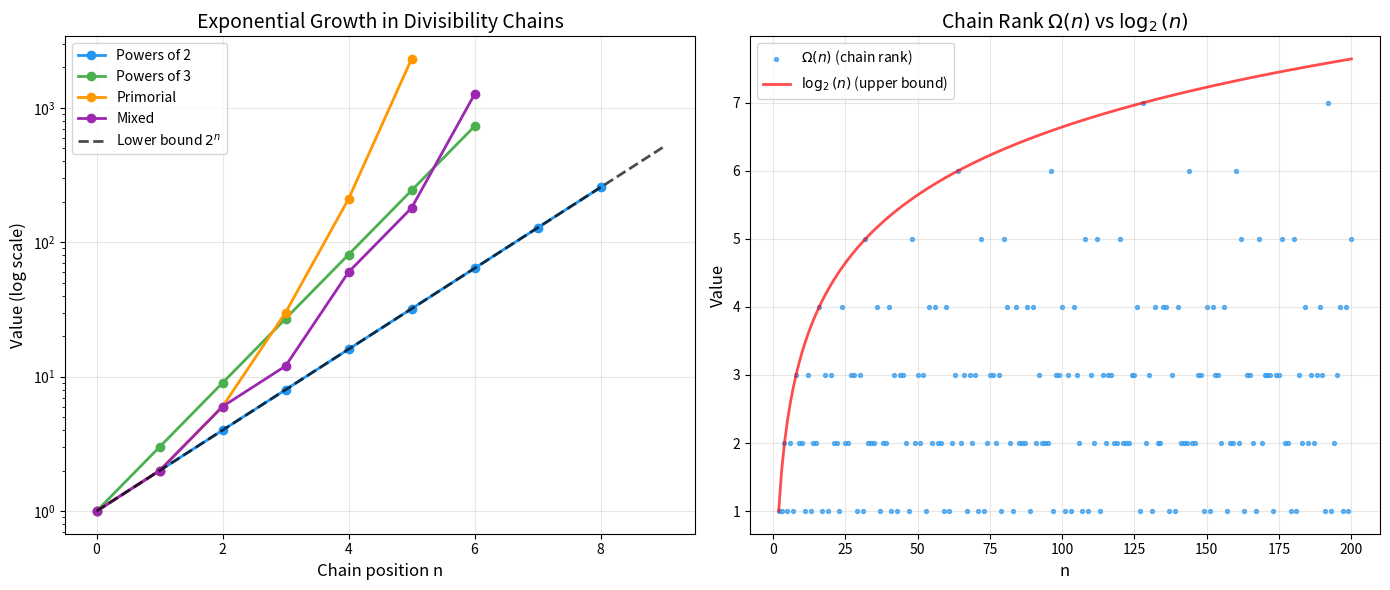
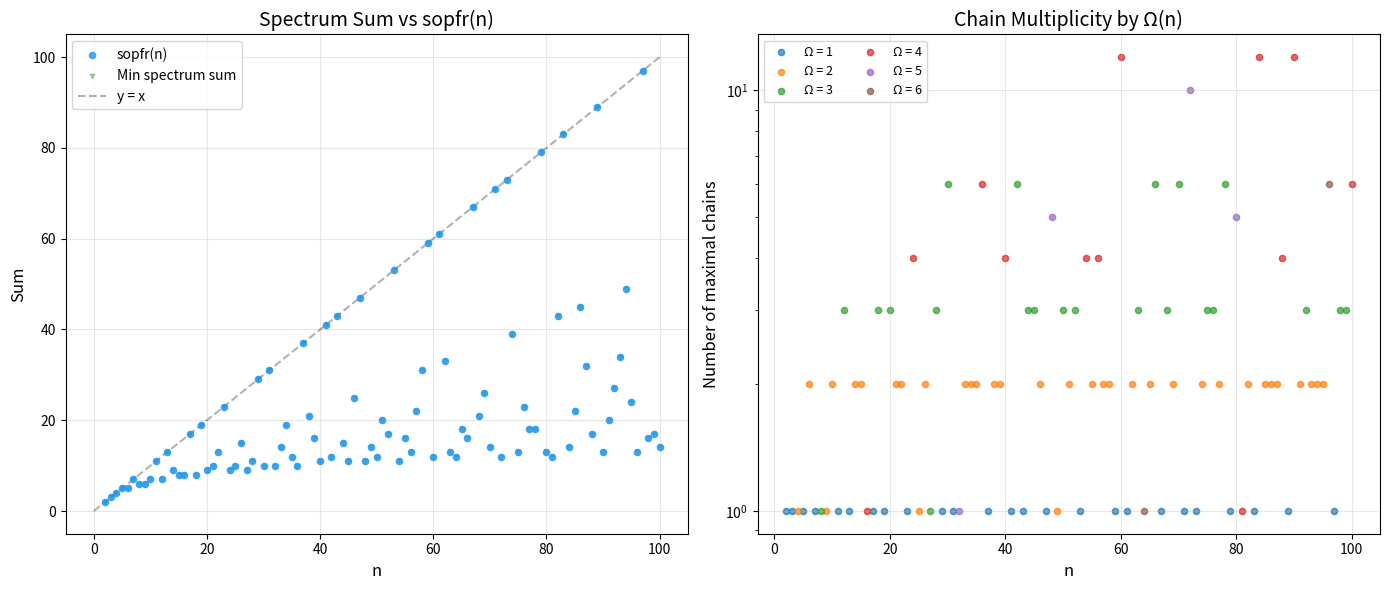

Recreate these plots in Python, in order.
"""
Chain Invariants Demo: Divisibility Chains and the Anti-Escher Property

Demonstrates the three key results:
1. Exponential growth in strict divisibility chains
2. BigOmega (Ω) as chain rank
3. The Anti-Escher property for ℤ
"""

from math import log2
from collections import Counter
from typing import List, Tuple


def prime_factorization(n: int) -> List[int]:
    """Return the list of prime factors with multiplicity."""
    if n <= 1:
        return []
    factors = []
    d = 2
    while d * d <= n:
        while n % d == 0:
            factors.append(d)
            n //= d
        d += 1
    if n > 1:
        factors.append(n)
    return factors


def big_omega(n: int) -> int:
    """Ω(n) = number of prime factors with multiplicity."""
    return len(prime_factorization(n))


def divisors(n: int) -> List[int]:
    """Return all divisors of n in sorted order."""
    divs = []
    for i in range(1, int(n**0.5) + 1):
        if n % i == 0:
            divs.append(i)
            if i != n // i:
                divs.append(n // i)
    return sorted(divs)


def find_all_maximal_chains(n: int) -> List[List[int]]:
    """Find all divisibility chains from 1 to n of maximal length Ω(n)."""
    target_len = big_omega(n) + 1  # +1 because chain includes both endpoints
    
    def dfs(current: int, chain: List[int]) -> List[List[int]]:
        if current == n:
            if len(chain) == target_len:
                return [chain[:]]
            return []
        if len(chain) >= target_len:
            return []
        results = []
        for d in divisors(n):
            if d > current and current != d and d % current == 0 and d <= n:
                # d must be a multiple of current
                if d != current:
                    chain.append(d)
                    results.extend(dfs(d, chain))
                    chain.pop()
        return results
    
    return dfs(1, [1])


def chain_spectrum(chain: List[int]) -> List[int]:
    """Compute the spectrum (quotient sizes) of a divisibility chain."""
    return [chain[i+1] // chain[i] for i in range(len(chain) - 1)]


def verify_exponential_growth():
    """Demonstrate exponential growth in strict divisibility chains."""
    print("=" * 60)
    print("THEOREM 1: Exponential Growth in Divisibility Chains")
    print("=" * 60)
    print()
    print("If a₀ | a₁ | a₂ | ... with aᵢ ≠ aᵢ₊₁, then aₙ ≥ 2ⁿ · a₀")
    print()
    
    # Example chains
    chains = [
        [1, 2, 4, 8, 16, 32],       # Powers of 2
        [1, 3, 9, 27, 81],           # Powers of 3
        [2, 6, 30, 210, 2310],       # Primorial-like
        [1, 2, 6, 12, 60, 180],      # Mixed
    ]
    
    for chain in chains:
        print(f"  Chain: {chain}")
        for i, a in enumerate(chain):
            lower_bound = 2**i * chain[0]
            status = "✓" if a >= lower_bound else "✗"
            print(f"    a[{i}] = {a:>6} ≥ 2^{i} · {chain[0]} = {lower_bound:>6}  {status}")
        print()


def verify_big_omega_chain_rank():
    """Demonstrate Ω(n) = maximum chain length from 1 to n."""
    print("=" * 60)
    print("THEOREM 2: BigOmega as Chain Rank")
    print("=" * 60)
    print()
    print("Ω(n) = max length of strictly ascending divisibility chain from 1 to n")
    print()
    
    for n in [12, 30, 60, 72, 120]:
        omega = big_omega(n)
        factors = prime_factorization(n)
        chains = find_all_maximal_chains(n)
        
        print(f"  n = {n}")
        print(f"    Prime factorization: {' × '.join(map(str, factors))}")
        print(f"    Ω({n}) = {omega}")
        print(f"    Number of maximal chains: {len(chains)}")
        
        # Show a few chains and their spectra
        for i, chain in enumerate(chains[:3]):
            spec = chain_spectrum(chain)
            print(f"    Chain {i+1}: {' → '.join(map(str, chain))}")
            print(f"      Spectrum: {spec}, Sum: {sum(spec)}")
        
        if len(chains) > 3:
            print(f"    ... and {len(chains) - 3} more chains")
        
        # Verify spectrum sum conjecture
        sums = [sum(chain_spectrum(c)) for c in chains]
        sopfr = sum(factors)
        print(f"    sopfr({n}) = {sopfr}")
        print(f"    All spectrum sums: {sorted(set(sums))}")
        print(f"    Conjecture (min sum = sopfr): {'✓' if min(sums) == sopfr else '✗'}")
        print()


def verify_anti_escher():
    """Demonstrate the Anti-Escher property for ℤ."""
    print("=" * 60)
    print("THEOREM 3: Anti-Escher Property for ℤ")
    print("=" * 60)
    print()
    print("Every strictly descending chain of nonzero principal ideals in ℤ")
    print("has trivial (zero) intersection.")
    print()
    
    # Example: chain generated by 2, 4, 8, 16, ...
    print("  Example 1: Chain (2) ⊃ (4) ⊃ (8) ⊃ (16) ⊃ ...")
    print("  Generators grow exponentially: |aₙ| = 2^(n+1)")
    print("  For any nonzero x, eventually |aₙ| > |x|, so aₙ ∤ x.")
    print("  ⟹ Intersection = {0}  ✓")
    print()
    
    # Example: chain generated by 6, 12, 60, 420, ...
    chain = [6]
    for _ in range(7):
        # Each step: multiply by smallest prime not already a factor, or by 2
        last = chain[-1]
        for p in [2, 3, 5, 7, 11, 13, 17]:
            candidate = last * p
            if candidate != last:
                chain.append(candidate)
                break
    
    print(f"  Example 2: Chain {' → '.join(str(c) for c in chain[:6])} → ...")
    print(f"  Generators: {chain[:6]}")
    print(f"  Growth ratios: {[chain[i+1]//chain[i] for i in range(min(5, len(chain)-1))]}")
    
    # Check intersection
    test_values = [1, 2, 3, 6, 12, 100, 1000]
    print(f"  Testing divisibility of various x:")
    for x in test_values:
        max_divides = 0
        for i, a in enumerate(chain):
            if x % a == 0:
                max_divides = i
            else:
                break
        print(f"    x = {x:>4}: divisible by first {max_divides + 1} generators, "
              f"fails at a[{max_divides + 1}] = {chain[max_divides + 1] if max_divides + 1 < len(chain) else '...'}")
    
    print()
    print("  Key insight: |aₙ| ≥ 2ⁿ · |a₀| → ∞, so no nonzero x survives.")


def spectrum_sum_conjecture_test():
    """Test the spectrum sum minimality conjecture for small n."""
    print()
    print("=" * 60)
    print("CONJECTURE: Spectrum Sum Minimality")
    print("=" * 60)
    print()
    print("For any maximal-length chain from 1 to n, the spectrum sum ≥ sopfr(n).")
    print()
    
    results = []
    for n in range(2, 101):
        factors = prime_factorization(n)
        sopfr = sum(factors)
        chains = find_all_maximal_chains(n)
        
        if chains:
            sums = [sum(chain_spectrum(c)) for c in chains]
            min_sum = min(sums)
            max_sum = max(sums)
            holds = min_sum >= sopfr
            results.append((n, sopfr, min_sum, max_sum, len(chains), holds))
            
            if not holds:
                print(f"  ✗ COUNTEREXAMPLE at n = {n}: sopfr = {sopfr}, min_sum = {min_sum}")
    
    if all(r[5] for r in results):
        print(f"  Conjecture holds for all n in [2, 100]  ✓")
        print()
        # Show interesting cases
        print("  Interesting cases (where spectrum sum varies):")
        for n, sopfr, min_s, max_s, count, _ in results:
            if min_s != max_s:
                print(f"    n = {n:>3}: sopfr = {sopfr:>3}, "
                      f"spectrum sums in [{min_s}, {max_s}], "
                      f"{count} maximal chains")


if __name__ == "__main__":
    verify_exponential_growth()
    verify_big_omega_chain_rank()
    verify_anti_escher()
    spectrum_sum_conjecture_test()


"""
Visualization: Exponential Growth in Divisibility Chains

Shows the exponential lower bound 2^n * a_0 versus actual chain values,
demonstrating the key lemma behind the Anti-Escher property.
"""

import matplotlib
matplotlib.use('Agg')
import matplotlib.pyplot as plt
import numpy as np


def prime_factorization(n):
    if n <= 1:
        return []
    factors = []
    d = 2
    while d * d <= n:
        while n % d == 0:
            factors.append(d)
            n //= d
        d += 1
    if n > 1:
        factors.append(n)
    return factors


def big_omega(n):
    return len(prime_factorization(n))


def divisors_of(n):
    divs = []
    for i in range(1, int(n**0.5) + 1):
        if n % i == 0:
            divs.append(i)
            if i != n // i:
                divs.append(n // i)
    return sorted(divs)


def find_example_chain(n, strategy="smallest"):
    """Find a divisibility chain from 1 to n using a greedy strategy."""
    chain = [1]
    current = 1
    while current != n:
        divs = [d for d in divisors_of(n) if d > current and d % current == 0]
        if not divs:
            break
        if strategy == "smallest":
            next_val = min(divs)
        elif strategy == "largest":
            next_val = max(divs)
        else:
            next_val = divs[len(divs)//2]
        chain.append(next_val)
        current = next_val
    return chain


def plot_exponential_growth():
    fig, axes = plt.subplots(1, 2, figsize=(14, 6))
    
    # Left panel: specific chains with exponential bound
    ax1 = axes[0]
    
    chains = {
        "Powers of 2": [1, 2, 4, 8, 16, 32, 64, 128, 256],
        "Powers of 3": [1, 3, 9, 27, 81, 243, 729],
        "Primorial": [1, 2, 6, 30, 210, 2310],
        "Mixed": [1, 2, 6, 12, 60, 180, 1260],
    }
    
    colors = ['#2196F3', '#4CAF50', '#FF9800', '#9C27B0']
    
    for (name, chain), color in zip(chains.items(), colors):
        n_vals = range(len(chain))
        ax1.semilogy(list(n_vals), chain, 'o-', color=color, label=name, 
                     markersize=6, linewidth=2)
    
    # Plot the 2^n lower bound
    n_range = np.arange(0, 10)
    ax1.semilogy(n_range, 2.0**n_range, 'k--', linewidth=2, alpha=0.7, 
                 label=r'Lower bound $2^n$')
    
    ax1.set_xlabel('Chain position n', fontsize=12)
    ax1.set_ylabel('Value (log scale)', fontsize=12)
    ax1.set_title('Exponential Growth in Divisibility Chains', fontsize=14)
    ax1.legend(fontsize=10)
    ax1.grid(True, alpha=0.3)
    ax1.set_xlim(-0.5, 9.5)
    
    # Right panel: Ω(n) vs log₂(n) showing chain rank
    ax2 = axes[1]
    
    ns = range(2, 201)
    omegas = [big_omega(n) for n in ns]
    log2s = [np.log2(n) for n in ns]
    
    ax2.scatter(list(ns), omegas, s=8, alpha=0.7, color='#2196F3', label=r'$\Omega(n)$ (chain rank)')
    ax2.plot(list(ns), log2s, 'r-', linewidth=2, alpha=0.7, label=r'$\log_2(n)$ (upper bound)')
    
    ax2.set_xlabel('n', fontsize=12)
    ax2.set_ylabel('Value', fontsize=12)
    ax2.set_title(r'Chain Rank $\Omega(n)$ vs $\log_2(n)$', fontsize=14)
    ax2.legend(fontsize=10)
    ax2.grid(True, alpha=0.3)
    
    plt.tight_layout()
    plt.savefig('chain_growth.png', dpi=150, bbox_inches='tight')
    plt.close()
    print("Saved chain_growth.png")


def plot_spectrum_analysis():
    fig, axes = plt.subplots(1, 2, figsize=(14, 6))
    
    # Left: spectrum sum vs sopfr for all n
    ax1 = axes[0]
    
    ns = []
    sopfrs = []
    min_sums = []
    max_sums = []
    
    for n in range(2, 101):
        factors = prime_factorization(n)
        s = sum(factors)
        
        # Find all maximal chains
        omega = big_omega(n)
        target_len = omega + 1
        divs = divisors_of(n)
        
        all_chains = []
        def dfs(current, chain):
            if current == n:
                if len(chain) == target_len:
                    all_chains.append(chain[:])
                return
            if len(chain) >= target_len:
                return
            for d in divs:
                if d > current and d % current == 0:
                    chain.append(d)
                    dfs(d, chain)
                    chain.pop()
        dfs(1, [1])
        
        if all_chains:
            spectra_sums = [sum(c[i+1]//c[i] for i in range(len(c)-1)) for c in all_chains]
            ns.append(n)
            sopfrs.append(s)
            min_sums.append(min(spectra_sums))
            max_sums.append(max(spectra_sums))
    
    ax1.scatter(ns, sopfrs, s=20, alpha=0.8, color='#2196F3', label='sopfr(n)', zorder=5)
    ax1.scatter(ns, min_sums, s=10, alpha=0.5, color='#4CAF50', marker='v', label='Min spectrum sum')
    
    # Highlight cases where min_sum > sopfr
    for i, n in enumerate(ns):
        if min_sums[i] > sopfrs[i]:
            ax1.annotate(str(n), (n, min_sums[i]), fontsize=7, alpha=0.6)
    
    ax1.plot([0, 100], [0, 100], 'k--', alpha=0.3, label='y = x')
    ax1.set_xlabel('n', fontsize=12)
    ax1.set_ylabel('Sum', fontsize=12)
    ax1.set_title('Spectrum Sum vs sopfr(n)', fontsize=14)
    ax1.legend(fontsize=10)
    ax1.grid(True, alpha=0.3)
    
    # Right: number of maximal chains vs Ω(n)
    ax2 = axes[1]
    
    chain_counts = {}
    for n in range(2, 101):
        omega = big_omega(n)
        divs = divisors_of(n)
        target_len = omega + 1
        count = [0]
        
        def count_chains(current, depth):
            if current == n:
                if depth == target_len - 1:
                    count[0] += 1
                return
            if depth >= target_len - 1:
                return
            for d in divs:
                if d > current and d % current == 0:
                    count_chains(d, depth + 1)
        count_chains(1, 0)
        
        if omega not in chain_counts:
            chain_counts[omega] = []
        chain_counts[omega].append((n, count[0]))
    
    for omega in sorted(chain_counts.keys()):
        data = chain_counts[omega]
        ax2.scatter([d[0] for d in data], [d[1] for d in data], 
                    s=20, alpha=0.7, label=f'Ω = {omega}')
    
    ax2.set_xlabel('n', fontsize=12)
    ax2.set_ylabel('Number of maximal chains', fontsize=12)
    ax2.set_title('Chain Multiplicity by Ω(n)', fontsize=14)
    ax2.legend(fontsize=9, ncol=2)
    ax2.grid(True, alpha=0.3)
    ax2.set_yscale('log')
    
    plt.tight_layout()
    plt.savefig('spectrum_analysis.png', dpi=150, bbox_inches='tight')
    plt.close()
    print("Saved spectrum_analysis.png")


if __name__ == "__main__":
    plot_exponential_growth()
    plot_spectrum_analysis()
